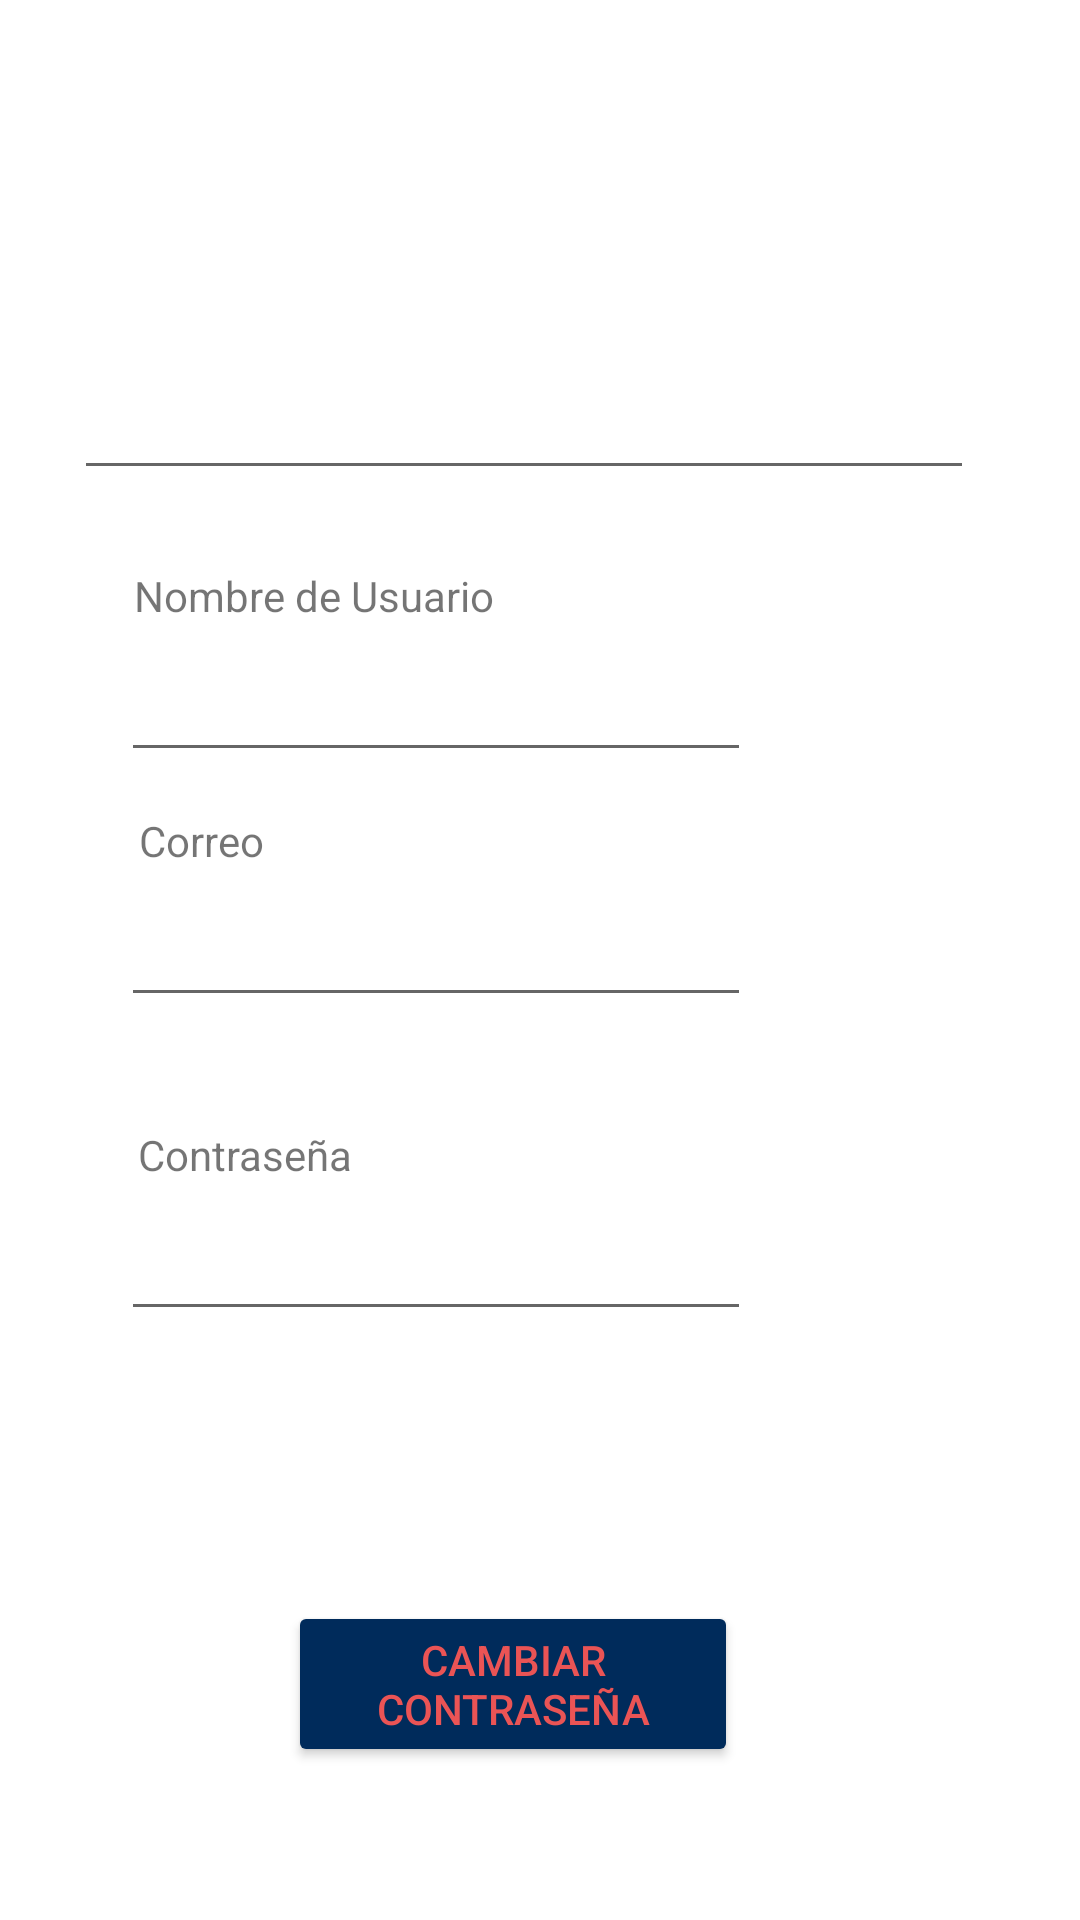

Write the Android layout XML for this screen, with the resource values it uses.
<!-- AndroidManifest.xml: application theme Theme.LongDrinkAndroid -->
<!-- res/layout/fragment_my_account.xml -->
<?xml version="1.0" encoding="utf-8"?>
<LinearLayout xmlns:android="http://schemas.android.com/apk/res/android"
    xmlns:app="http://schemas.android.com/apk/res-auto"
    xmlns:tools="http://schemas.android.com/tools"
    android:layout_width="match_parent"
    android:layout_height="match_parent"
    tools:context=".fragments.MyAccountFragment">


    <androidx.constraintlayout.widget.ConstraintLayout
        android:id="@+id/constraint_layout"
        android:layout_width="match_parent"
        android:layout_height="match_parent"
        >

        <TextView
            android:id="@+id/my_account_fullname_text"
            android:layout_width="wrap_content"
            android:layout_height="wrap_content"
            android:layout_marginBottom="8dp"
            android:labelFor="@+id/my_account_fullname"
            android:text=""
            app:layout_constraintBottom_toTopOf="@+id/my_account_fullname"
            app:layout_constraintEnd_toEndOf="parent"
            app:layout_constraintHorizontal_bias="0.182"
            app:layout_constraintStart_toStartOf="parent"
            app:layout_constraintTop_toTopOf="parent"
            app:layout_constraintVertical_bias="0.982" />

        <EditText
            android:id="@+id/my_account_fullname"
            android:layout_width="300sp"
            android:layout_height="wrap_content"
            android:ems="10"
            android:inputType="textPersonName"
            app:layout_constraintBottom_toBottomOf="parent"
            app:layout_constraintEnd_toEndOf="parent"
            app:layout_constraintHorizontal_bias="0.412"
            app:layout_constraintStart_toStartOf="parent"
            app:layout_constraintTop_toTopOf="parent"
            app:layout_constraintVertical_bias="0.204" />

        <TextView
            android:id="@+id/my_account_username_text"
            android:layout_width="wrap_content"
            android:layout_height="wrap_content"
            android:layout_marginBottom="8dp"
            android:labelFor="@+id/my_account_fullname"
            android:text="Nombre de Usuario"
            app:layout_constraintBottom_toTopOf="@+id/my_account_username"
            app:layout_constraintEnd_toEndOf="parent"
            app:layout_constraintHorizontal_bias="0.186"
            app:layout_constraintStart_toStartOf="parent"
            app:layout_constraintTop_toTopOf="parent"
            app:layout_constraintVertical_bias="1.0" />

        <EditText
            android:id="@+id/my_account_username"
            android:layout_width="wrap_content"
            android:layout_height="wrap_content"
            android:ems="10"
            android:inputType="textPersonName"
            app:layout_constraintBottom_toBottomOf="parent"
            app:layout_constraintEnd_toEndOf="parent"
            app:layout_constraintHorizontal_bias="0.268"
            app:layout_constraintStart_toStartOf="parent"
            app:layout_constraintTop_toTopOf="parent"
            app:layout_constraintVertical_bias="0.361" />


        <TextView
            android:id="@+id/my_account_email_text"
            android:layout_width="wrap_content"
            android:layout_height="wrap_content"
            android:layout_marginBottom="8dp"
            android:labelFor="@+id/my_account_email"
            android:text="Correo"
            app:layout_constraintBottom_toTopOf="@+id/my_account_email"
            app:layout_constraintEnd_toEndOf="parent"
            app:layout_constraintHorizontal_bias="0.146"
            app:layout_constraintStart_toStartOf="parent"
            app:layout_constraintTop_toTopOf="parent"
            app:layout_constraintVertical_bias="1.0" />

        <EditText
            android:id="@+id/my_account_email"
            android:layout_width="wrap_content"
            android:layout_height="wrap_content"
            android:ems="10"
            android:inputType="textEmailAddress"
            app:layout_constraintBottom_toBottomOf="parent"
            app:layout_constraintEnd_toEndOf="parent"
            app:layout_constraintHorizontal_bias="0.268"
            app:layout_constraintStart_toStartOf="parent"
            app:layout_constraintTop_toTopOf="parent"
            app:layout_constraintVertical_bias="0.497" />


        <TextView
            android:id="@+id/my_account_password_text"
            android:layout_width="wrap_content"
            android:layout_height="wrap_content"
            android:layout_marginBottom="8dp"
            android:labelFor="@+id/my_account_password"
            android:text="Contraseña"
            app:layout_constraintBottom_toTopOf="@+id/my_account_password"
            app:layout_constraintEnd_toEndOf="parent"
            app:layout_constraintHorizontal_bias="0.159"
            app:layout_constraintStart_toStartOf="parent"
            app:layout_constraintTop_toTopOf="parent"
            app:layout_constraintVertical_bias="1.0" />

        <EditText
            android:id="@+id/my_account_password"
            android:layout_width="wrap_content"
            android:layout_height="wrap_content"
            android:ems="10"
            android:inputType="textPassword"
            app:layout_constraintBottom_toBottomOf="parent"
            app:layout_constraintEnd_toEndOf="parent"
            app:layout_constraintHorizontal_bias="0.268"
            app:layout_constraintStart_toStartOf="parent"
            app:layout_constraintTop_toTopOf="parent"
            app:layout_constraintVertical_bias="0.672" />


        <Button
            android:id="@+id/my_account_change_password"
            android:layout_width="150sp"
            android:layout_height="wrap_content"
            android:text="Cambiar Contraseña"
            app:layout_constraintBottom_toBottomOf="parent"
            app:layout_constraintEnd_toEndOf="parent"
            app:layout_constraintHorizontal_bias="0.457"
            app:layout_constraintStart_toStartOf="parent"
            app:layout_constraintTop_toTopOf="parent"
            app:layout_constraintVertical_bias="0.913"
            android:textColor="@color/light_red"
            android:backgroundTint="@color/dark_blue"/>


    </androidx.constraintlayout.widget.ConstraintLayout>

</LinearLayout>
<!-- resources referenced by this layout -->
<resources>
  <color name="dark_blue">#002B5B</color>
  <color name="light_red">#EA5455</color>
  <style name="Theme.LongDrinkAndroid" parent="Theme.MaterialComponents.DayNight.NoActionBar">
          
          <item name="colorPrimary">@color/purple_500</item>
          <item name="colorPrimaryVariant">@color/purple_700</item>
          <item name="colorOnPrimary">@color/white</item>
          
          <item name="colorSecondary">@color/teal_200</item>
          <item name="colorSecondaryVariant">@color/teal_700</item>
          <item name="colorOnSecondary">@color/black</item>
          
          <item name="android:statusBarColor">?attr/colorPrimaryVariant</item>
          
      </style>
  <color name="purple_500">#FF6200EE</color>
  <color name="purple_700">#FF3700B3</color>
  <color name="white">#FFFFFFFF</color>
  <color name="teal_200">#FF03DAC5</color>
  <color name="teal_700">#FF018786</color>
  <color name="black">#FF000000</color>
</resources>
